pico-8 play session: hold → + tap 🅾

[t = 1 s] hold → ~1s, tap 🅾 ~2×
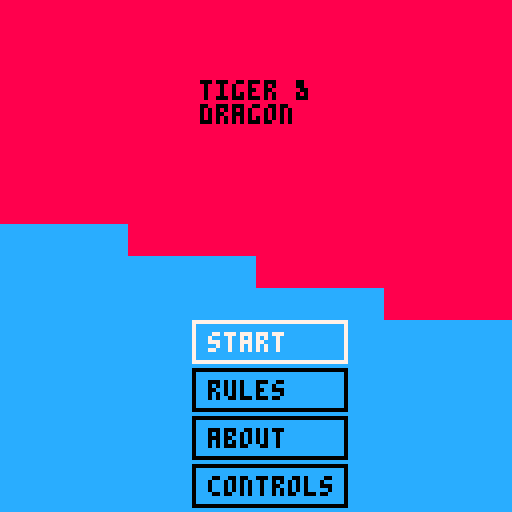
[t = 2 s] hold → ~2s, tap 🅾 ~4×
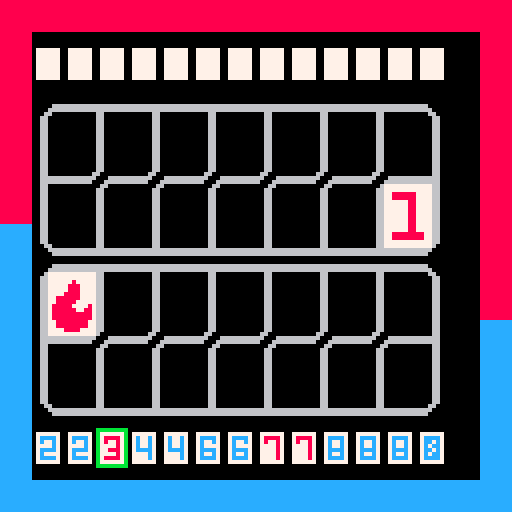
[t = 8 s] hold → ~8s, tap 🅾 ~14×
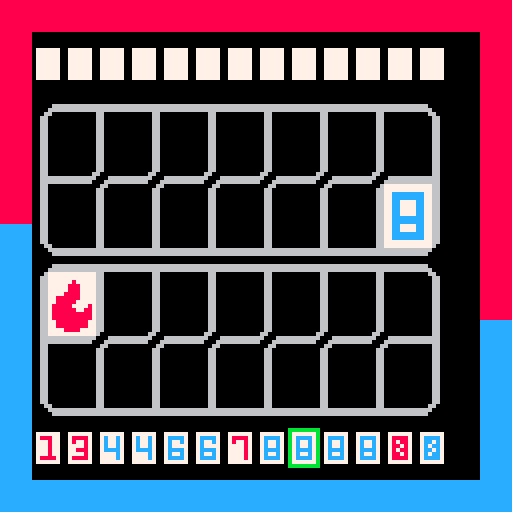

pico-8 cartridge
version 41
__lua__
-- tiger_and_dragon
-- by jesse jurman & tina howard

title_menu_options = {
  "start",
  "rules",
  "about",
  "controls"
}

function _init()
  map_state = 0 -- title screen
  menu_state = 1 -- menu option selected

  set_sr_text("tiger & dragon, an accessible experimental port, created by jesse jurman and tina howard. menu with 4 items, start selected, use up and down to move, or press x to select")
end

function _update()
  if (map_state == 0) then
    handle_title_updates()
  elseif (map_state == 1) then
    handle_game_updates()
  elseif (map_state == 2) then
    handle_rules_updates()
  elseif (map_state == 3) then
    handle_about_updates()
  elseif (map_state == 4) then
    handle_controls_updates()
  end

  update_sr()
  handle_pause_sr()
end

function _draw()
  cls()

  if (map_state == 0) then
    draw_title_screen()
  elseif (map_state == 1) then
    draw_game_screen()
  elseif (map_state == 2) then
  		draw_rules_screen()
  elseif (map_state == 3) then
  		draw_about_screen()
  elseif (map_state == 4) then
  		draw_controls_screen()
  end
end
-->8
-- pico-8 a11y template

-- this file contains functions
-- to interface with a webpage
-- and present text for screen
-- readers.
-- read more at https://github.com/jrjurman/pico-a11y-template

-- gpio addresses
a11y_start = 0x5f80
a11y_page_size = 128 - 4
a11y_end  = a11y_start + a11y_page_size
-- has the window read the page? 0 or 1
a11y_read = a11y_end + 1
-- what page are we on?
a11y_page = a11y_end + 2
-- what is the last page?
a11y_last = a11y_end + 3

-- full text to read out
a11y_text = ""

-- update screen reader function
-- this should be called at the
-- end of your update function
function update_sr()
  -- get current page
  local has_read_page = peek(a11y_read) == 1
  local page = peek(a11y_page)
  local last_page = peek(a11y_last)

  -- if we have read this page (and there are more)
  -- reset the read counter, and update the page
  if (has_read_page and page < last_page) then
    page = page + 1
    poke(a11y_read, 0)
    poke(a11y_page, page)
  end

  if (page <= last_page) then
   -- clear previous text
   for i = a11y_start,a11y_end do
     poke(i, 0)
   end

	  -- load the text for this page
	  local text_start = a11y_page_size * page
	  local text_end = a11y_page_size * (page + 1)
	  for i = 1, a11y_page_size do
	    local char = ord(a11y_text, i + text_start)
	    local addr = a11y_start + i
	    poke(addr, char)
	  end
  end
end

function set_sr_text(text)
  -- set text and page variables
  a11y_text = text
  local page_size = (#text/a11y_page_size)

  -- reset counters and set values
  poke(a11y_read, 0)
  poke(a11y_page, 0)
  poke(a11y_last, page_size)

		-- run update_sr to populate the text
  update_sr()
end

-- handle pause button
-- since this menu is not accessible
pre_paused_text = ""
function handle_pause_sr()
  -- first, check if we have pre_paused_text
  -- this is the text before pausing
  -- this will also be true right after pause menu is closed
  if (pre_paused_text != "") then
    set_sr_text(pre_paused_text)
    pre_paused_text = ""
  end

  -- then, if we just paused, update the menu text
  -- and save the existing a11y text (to load later)
  if (btn(6)) then
    pre_paused_text = a11y_text
    set_sr_text("you've entered the pause menu, read out is not available yet, press p or enter to leave")
  end
end
-->8
-- title screen

-- handle updates on title screen
function handle_title_updates()
  if (btnp(❎) or btnp(🅾️)) then
    map_state = menu_state

    if (map_state == 1) init_game_screen()
    if (map_state == 2) init_rules_screen()
    if (map_state == 3) init_about_screen()
    if (map_state == 4) init_controls_screen()
  end

  -- handle menu navigation
  if (btnp(⬇️)) then
    new_option = ((menu_state+0)%4) + 1
    update_menu_state(new_option)
  end
  if (btnp(⬆️)) then
    new_option = ((menu_state-2)%4) + 1
    update_menu_state(new_option)
  end
end

-- update and read menu state
function update_menu_state(new_option)
  menu_state = new_option
  menu_text = title_menu_options[new_option]

  set_sr_text(menu_text .. " menu item selected")
end

-- draw title screen
function draw_title_screen()
  map()

  -- draw title text
  print("tiger &", 50, 20, 0)
  print("dragon ", 50, 26, 0)
  -- print("a11y pico-8 port", 45, 32, 0)

  -- draw title options
  for i=1, #title_menu_options do
    draw_menu_option(i, title_menu_options[i])
  end
end

function draw_menu_option(i, text, selected)
  local opt_h = 10 -- height
  local opt_w = 38 -- width
  local x = 48
  local y = 68+(i*(opt_h + 2))

  local selected = menu_state == i

  -- determine color based on menu_state
  local c = selected and 7 or 0

  -- draw rect
  rect(x, y, x + opt_w, y + opt_h, c)

  -- print text
  print(text, x + 4, y + 3, c)
end
-->8
-- about screen

about_text_blocks = {
[[ you are a kung-fu master,
trading blows with the school
of the "tiger" and the school
of the "dragon". defend against
your opponent's attacks to turn
the tables and launch an attack
of  your own. ]],
[[this is a digital port of the
"tiger and dragon" game
published by oink games and
archlight games. ]],
[[this is an experiment in
building an accessible game in
pico-8, using pico-a11y-template
, created by jesse jurman and
tina howard. ]],
[[for the full experience, we
recommend checking out the
official board game!]]
}

about_scroll_offset = 0

function init_about_screen()
  set_sr_text(
    "about page, press x to return to main menu" ..
    about_text_blocks[1] ..
    about_text_blocks[2] ..
    about_text_blocks[3] ..
    about_text_blocks[4]
  )
end

function handle_about_updates()
  if (btnp(❎) or btnp(🅾️)) then
    map_state = 0
    set_sr_text("back to main menu, about selected")
  end

  -- handle scrolling
  if (btnp(⬇️) and about_scroll_offset > -40) then
    about_scroll_offset = about_scroll_offset - 6
  end
  if (btnp(⬆️) and about_scroll_offset < 0) then
    about_scroll_offset = about_scroll_offset + 6
  end
end

-- draw about screen
function draw_about_screen()
  local current_line = 1
  for text_block=1, #about_text_blocks do
    local about_lines = wrap_text(about_text_blocks[text_block])

    for line_idx = 1, #about_lines do
      current_line = current_line + 1
  		  print(about_lines[line_idx], 11, 0 + about_scroll_offset + (6*current_line), 7)
    end

    current_line = current_line + 1
  end

  map(16, 0)
end
-->8
-- text functions for about pages

function is_break(char)
  local char_code = ord(char)
  return char_code == 32 or char_code == 10 or char_code == 9
end

char_limit = 27

-- wrap text function
function wrap_text(text)
		local words = {""}
		for i=1, #text do
				local len_last_word = #words[#words]
				if is_break(text[i]) and len_last_word > 0 then
						-- create the next word
						words[#words + 1] = ""
				elseif not is_break(text[i]) then
						-- append letter to current word
						words[#words] = words[#words] .. text[i]
				end
		end
		local lines = {words[1]}
		for word_idx=2, #words do
		  -- check if adding this word would put us over
    local new_len = #lines[#lines] + #words[word_idx]
    if new_len < char_limit then
      lines[#lines] = lines[#lines] .. " " .. words[word_idx]
    else
      lines[#lines + 1] = words[word_idx]
    end
		end
		return lines
end
-->8
-- rules screen

rule_text_blocks = {
[[ at the start of the game you
and your opponent will draw 13
tiles. the player going first
draws an extra tile. ]],
[[ the first player chooses one
tile to start the attack. the
next player can play a matching
tile, or pass. the tiger matches
all even valued tiles, and the
dragon matches all odd valued
tiles. ]],
[[ if the player has a matching
tile, they can play that tile
and then start their own attack,
placing any tile they want. if
they pass or do not have a
matching tile, the attacking
player chooses any tile to put
face down on their board. ]],
[[ the player who places all of
their tiles first wins the round.
]]
}

rule_scroll_offset = 0

function init_rules_screen()
  set_sr_text(
    "rules page, press x to return to main menu" ..
    rule_text_blocks[1] ..
    rule_text_blocks[2] ..
    rule_text_blocks[3] ..
    rule_text_blocks[4]
  )
end

function handle_rules_updates()
  if (btnp(❎) or btnp(🅾️)) then
    map_state = 0
    set_sr_text("back to main menu, rules selected")
  end

  -- handle scrolling
  if (btnp(⬇️) and rule_scroll_offset > -70) then
    rule_scroll_offset = rule_scroll_offset - 6
  end
  if (btnp(⬆️) and rule_scroll_offset < 0) then
    rule_scroll_offset = rule_scroll_offset + 6
  end
end

-- draw rules screen
function draw_rules_screen()
  local current_line = 1
  for text_block=1, #rule_text_blocks do
    local rule_lines = wrap_text(rule_text_blocks[text_block])

    for line_idx = 1, #rule_lines do
      current_line = current_line + 1
  		  print(rule_lines[line_idx], 11, 0 + rule_scroll_offset + (6*current_line), 7)
    end

    current_line = current_line + 1
  end

  map(16, 0)
end
-->8
-- controls screen

control_text_blocks = {
[[ up / down - move between
score, boards, tiles ]],
[[ left / right - change tile
selection ]],
[[ x (x on keyboard) - select a 
tile ]],
[[ o (z on keyboard) - pass ]],
}

control_scroll_offset = 0

function init_controls_screen()
  set_sr_text(
    "controls page, press x to return to main menu" ..
    control_text_blocks[1] ..
    control_text_blocks[2] ..
    control_text_blocks[3] ..
    control_text_blocks[4]
  )
end

function handle_controls_updates()
  if (btnp(❎) or btnp(🅾️)) then
    map_state = 0
    set_sr_text("back to main menu, controls selected")
  end

  -- handle scrolling
  if (btnp(⬇️) and control_scroll_offset > 0) then
    control_scroll_offset = control_scroll_offset - 6
  end
  if (btnp(⬆️) and control_scroll_offset < 0) then
    control_scroll_offset = control_scroll_offset + 6
  end
end

-- draw controls screen
function draw_controls_screen()
  local current_line = 1
  for text_block=1, #control_text_blocks do
    local control_lines = wrap_text(control_text_blocks[text_block])

    for line_idx = 1, #control_lines do
      current_line = current_line + 1
  		  print(control_lines[line_idx], 11, 0 + control_scroll_offset + (6*current_line), 7)
    end

    current_line = current_line + 1
  end

  map(16, 0)
end
-->8
-- game screen

tile_pool = {}

plr_board = {}
cpu_board = {}

first_player = 0
cpu_tiles = {}
plr_tiles = {}
selected_tile = 1
selected_panel = 4

cpu_passed = false

-- 0 - player attacking
-- 1 - player defending
-- 2 - player resolving pass
-- 3 - 
game_state = -1

function init_game_screen()
  -- setup the game state
  init_game_state()
  -- set the screen reader text
end

function handle_game_updates()

  -- hitting 🅾️ sends you back to the menu (for now)
  if (btnp(🅾️)) then
    map_state = 0
    set_sr_text("back to main menu, about selected")
  end
  
  -- hitting ❎ selects the tile to place
  if (btnp(❎) and selected_panel == 4) then
    if (game_state == 0) then
      place_tile(plr_tiles, plr_board, selected_tile)
      handle_cpu_response()
    elseif (game_state == 1) then
      place_tile(plr_tiles, plr_board, selected_tile)
      game_state = 0
    elseif (game_state == 2) then
      place_tile(plr_tiles, plr_board, selected_tile, true)
      game_state = 0
    end    
  end
  
  -- moving left and right changes selected tile
  if (btnp(➡️)) then
    selected_tile = (selected_tile) % #plr_tiles + 1
  end
  if (btnp(⬅️)) then
    selected_tile = (selected_tile - 2) % #plr_tiles + 1
  end
  
  -- moving up and down changes selected panel
  if (btnp(⬆️)) then
    selected_panel = (selected_panel - 2) % 4 + 1
  end
  if (btnp(⬇️)) then
    selected_panel = (selected_panel) % 4 + 1
  end
end

function draw_game_screen()
  map(32,0)
  
  draw_plr_tiles()
  draw_cpu_tiles()
  draw_tile_cursor()
  draw_board_cursor()
  draw_cpu_cursor()
  draw_cpu_board()
  draw_plr_board()
end

function fill_tile_pool()
  tile_pool = {
    1, 2,2, 3,3,3, 4,4,4,4,
    5,5,5,5,5, 6,6,6,6,6,6,
    7,7,7,7,7,7,7,
    8,8,8,8,8,8,8,8,
    9,10 -- tiger and dragon
  }
end

function give_tiles(hand)
  local tile_idx = ceil(rnd(#tile_pool))
  local tile = deli(tile_pool,tile_idx)
  add(hand,tile)
end

function init_game_state()
  plr_board = {}
  cpu_board = {}
  
  cpu_tiles = {}
  plr_tiles = {}
  
  cpu_passed = false
  
  fill_tile_pool()

  first_player = 0 -- flr(rnd(2))
  -- give each player 13 tiles
  local cpu_limit = first_player == 0 and 14 or 13
  local plr_limit = first_player == 1 and 14 or 13
  for i=1,cpu_limit do
    give_tiles(cpu_tiles)
  end
  for i=1,plr_limit do
    give_tiles(plr_tiles)
  end
  
  -- sort the players hand
  qsort(plr_tiles) 
  
  -- add tile to board based on first player
  if first_player == 0 then
    add(plr_board, -1)
    place_tile(cpu_tiles, cpu_board, 1)
    handle_cpu_response()
  else
    add(cpu_board, -1)
  end
  
  -- set game state based on first player
  if first_player == 0 then
    game_state = 1
  else
    game_state = 0
  end
  
end

-- this for the tiles on the board to be scaled
function draw_plr_board()

  -- icon for starting tile
  spr(78,11,67,3,3)
  
  -- draw tiles player has
  for i=1,#plr_board do
    local row = ((i+1) % 2)
    local col = ceil(i / 2)
    local tile = plr_board[i]
    if tile != -1 then
      sspr(tile*8, 0,
        8,8, --width, height
        -4+(14*col), -- x
        68+(18*row), -- y
        16,16 -- stretched width, height 
      )
    end
  end
end

-- this for the tiles on the board to be scaled
function draw_cpu_board()

  -- starting tile for cpu
  spr(78,93,39,3,3,true,true)
  
  -- tiles from cpu's board
  for i=1,#cpu_board do
    local row = ((i+1) % 2)
    local col = ceil(i / 2)
    local tile = cpu_board[i]
    if tile != -1 then
      sspr(tile*8, 0,
        8,8, --width, height
        108+(-14*col), -- x
        46+(-18*row), -- y
        16,16 -- stretched width, height 
      )
    end
  end
end

function draw_plr_tiles()
  for i=1,#plr_tiles do
    local tile = plr_tiles[i]
    spr(tile, 0.5+(8*i), 108)
  end
end

function draw_cpu_tiles()
  for i=1,#cpu_tiles do
    local tile = 11
    spr(tile, 0.5+(8*i), 12)
  end
end

function draw_tile_cursor()
  if selected_panel != 4 then
    return
  end
  rect(
    0.5+(8*selected_tile), 107, 
    7.5+(8*selected_tile), 116,
    11)
end

function draw_board_cursor()
  if selected_panel != 3 and selected_panel != 2 then
    return
  end
  rect(
    9, -55+(40*selected_panel), 
    109, -14+(39*selected_panel),
    11)
end

function draw_cpu_cursor()
  if selected_panel != 1 then
    return
  end
  rect(8, 11, 119, 20, 11)
end

function place_tile(tiles, board, idx, is_passing)
  local tile = deli(tiles,idx)
  if (is_passing) then
    add(board, 11)
  else
    add(board,tile)
  end
end

function handle_cpu_response()
  -- either defends + attacks
  -- or the cpu will pass
  -- todo: handle pass from plr
  
  if (game_state == 0) then
    -- player has attacked
    -- read the player tile
    local plr_tile = plr_board[#plr_board]
    
    -- check if cpu has a matching tile
    local matching_idx = find_matching_tile_index(plr_tile, cpu_tiles)
    if (matching_idx != -1) then
      -- we have a matching tile
      place_tile(cpu_tiles, cpu_board, matching_idx)
      -- we can now attack
      place_tile(cpu_tiles, cpu_board, 1)
      -- player is now defending
      game_state = 1
    else
      -- cpu is passing
      game_state = 2
    end
  end
end

function find_matching_tile_index(tile, hand)
  for i=1,#hand do
    hand_tile = hand[i]
    -- check if the tile matches
    if hand_tile == tile then
      return i
    end
    
    -- if the tile is odd, check if this is the tiger
    if hand_tile == 9 and tile % 2 == 1 then
      return i
    end
    
    -- if the tile is even, check if this is the dragon
    if hand_tile == 10 and tile % 2 == 0 then
      return i
    end
    
    -- if the tile is the dragon or tiger, any even or odd tile will match
    if hand_tile % 2 == 1 and tile == 9 then
      return i
    end
    
    if hand_tile % 2 == 0 and tile == 10 then
      return i
    end  
  end
  
  return -1
end


-->8
-- qsort, from code snippets

-- qsort(a,c,l,r)
--
-- a
--    array to be sorted,
--    in-place
-- c
--    comparator function(a,b)
--    (default=return a<b)
-- l
--    first index to be sorted
--    (default=1)
-- r
--    last index to be sorted
--    (default=#a)
--
-- typical usage:
--   qsort(array)
--   -- custom descending sort
--   qsort(array,function(a,b) return a>b end)
--
function qsort(a,c,l,r)
	c,l,r=c or function(a,b) return a<b end,l or 1,r or #a
	if l<r then
		if c(a[r],a[l]) then
			a[l],a[r]=a[r],a[l]
		end
		local lp,k,rp,p,q=l+1,l+1,r-1,a[l],a[r]
		while k<=rp do
			local swaplp=c(a[k],p)
			-- "if a or b then else"
			-- saves a token versus
			-- "if not (a or b) then"
			if swaplp or c(a[k],q) then
			else
				while c(q,a[rp]) and k<rp do
					rp-=1
				end
				a[k],a[rp],swaplp=a[rp],a[k],c(a[rp],p)
				rp-=1
			end
			if swaplp then
				a[k],a[lp]=a[lp],a[k]
				lp+=1
			end
			k+=1
		end
		lp-=1
		rp+=1
		-- sometimes lp==rp, so 
		-- these two lines *must*
		-- occur in sequence;
		-- don't combine them to
		-- save a token!
		a[l],a[lp]=a[lp],a[l]
		a[r],a[rp]=a[rp],a[r]
		qsort(a,c,l,lp-1       )
		qsort(a,c,  lp+1,rp-1  )
		qsort(a,c,       rp+1,r)
	end
end
__gfx__
00000000077777700777777007777770077777700777777007777770077777700777777007777770077777700777777000000000000000000000000000000000
000000000788877007cccc700788887007c77c700788887007cccc700788887007cccc700788887007cccc700777777000666666666666666666666666666000
007007000777877007c77c700787787007c77c700787777007c77c700787787007c77c700787887007cc7c700777777006777777600000060000006000000600
000770000777877007777c700777787007c77c700787777007c777700777787007c77c700788787007c7cc700777777006777777600000060000006000000600
000770000777877007cccc700778887007cccc700788887007cccc700777787007cccc700787887007cc7c700777777006778777600000060000006000000600
007007000777877007c777700777787007777c700777787007c77c700777787007c77c700788787007c7cc700777777006788787600000060000006000000600
000000000788887007cccc700788887007777c700788887007cccc700777787007cccc700788887007cccc700777777006788887600000060000006000000600
00000000077777700777777007777770077777700777777007777770077777700777777007777770077777700777777006788887600000060000006000000600
88888888cccccccc0000000000000000000000000000000000000000000000000000000000000000000000000000000006778877600000060000006000000600
88888888cccccccc0000000000000000000000000000000000000000000000000000000000000000000000000000000006777777600000060000006000000600
88888888cccccccc6666666600000000000000000000000000000000000000000000000000000000000000000000000006777776000000600000060000000600
88888888cccccccc6666666600000000000000000000000000000000000000000000000000000000000000000000000006666660066666006666600666666600
88888888cccccccc6666666600000000000000000000000000000000000000000000000000000000000000000000000006000000600000060000006000000600
88888888cccccccc6666666600000000000000000000000000000000000000000000000000000000000000000000000006000000600000060000006000000600
88888888cccccccc0000000000000000000000000000000000000000000000000000000000000000000000000000000006000000600000060000006000000600
88888888cccccccc0000000000000000000000000000000000000000000000000000000000000000000000000000000006000000600000060000006000000600
00000000000000000000000000000000000000000000000000000000000000000000000000000000000000000000000006000000600000060000006000000600
00000000000000000000000000000000000000000000000000000000000000000000000000000000000000000000000006000000600000060000006000000600
00000000000000000000000000000000000000000000000000000000000000000000000000000000000000000000000006000000600000060000006000000600
00000000000000000000000000000000000000000000000000000000000000000000000000000000000000000000000006000000600000060000006000000600
00000000000000000000000000000000000000000000000000000000000000000000000000000000000000000000000000666666666666666666666666666000
00000000000000000000000000000000000000000000000000000000000000000000000000000000000000000000000000000000000000000000000000000000
00000000000000000000000000000000000000000000000000000000000000000000000000000000000000000000000000000000000000000000000000000000
00000000000000000000000000000000000000000000000000000000000000000000000000000000000000000000000000000000000000000000000000000000
00000000000000000000000000000000000000000000000000000000000000000000000000000000000000000000000000000000000000000000000000000000
00000000000000000000000000000000000000000000000000000000000000000000000000000000000000000000000000000000000000000000000000000000
00000000000000000000000000000000000000000000000000000000000000000000000000000000000000000000000000000000000000000000000000000000
00000000000000000000000000000000000000000000000000000000000000000000000000000000000000000000000000000000000000000000000000000000
00000000000000000000000000000000000000000000000000000000000000000000000000000000000000000000000000000000000000000000000000000000
00000000000000000000000000000000000000000000000000000000000000000000000000000000000000000000000000000000000000000000000000000000
00000000000000000000000000000000000000000000000000000000000000000000000000000000000000000000000000000000000000000000000000000000
00000000000000000000000000000000000000000000000000000000000000000000000000000000000000000000000000000000000000000000000000000000
00000000000000000000000000000000000000000000000000000000000000000000000000000000000000000000000000000000000000000000000000000000
00000000000000000000000000000000000000000000000000000000000000000000000000000000000000000000000000000000000000000777777777777000
00000666666666666666666666666666666666666666666666666666666666666666666666666666666666666666666666600000000000000777777777777000
00006666666666666666666666666666666666666666666666666666666666666666666666666666666666666666666666660000000000000777777877777000
00066000000000006600000000000066000000000000660000000000006600000000000066000000000000660000000000066000000000000777778887777000
00660000000000006600000000000066000000000000660000000000006600000000000066000000000000660000000000006600000000000777778887777000
00660000000000006600000000000066000000000000660000000000006600000000000066000000000000660000000000006600000000000777788887777000
00660000000000006600000000000066000000000000660000000000006600000000000066000000000000660000000000006600000000000778888887777000
00660000000000006600000000000066000000000000660000000000006600000000000066000000000000660000000000006600000000000778888877777000
00660000000000006600000000000066000000000000660000000000006600000000000066000000000000660000000000006600000000000788888777787000
00660000000000006600000000000066000000000000660000000000006600000000000066000000000000660000000000006600000000000788888877887000
00660000000000006600000000000066000000000000660000000000006600000000000066000000000000660000000000006600000000000788888888887000
00660000000000006600000000000066000000000000660000000000006600000000000066000000000000660000000000006600000000000788888888887000
00660000000000006600000000000066000000000000660000000000006600000000000066000000000000660000000000006600000000000778888888877000
00660000000000006600000000000066000000000000660000000000006600000000000066000000000000660000000000006600000000000778888888877000
00660000000000006600000000000066000000000000660000000000006600000000000066000000000000660000000000006600000000000777788887777000
00660000000000006600000000000066000000000000660000000000006600000000000066000000000000660000000000006600000000000777777777777000
00660000000000006600000000000066000000000000660000000000006600000000000066000000000000660000000000006600000000000000000000000000
00660000000000006600000000000066000000000000660000000000006600000000000066000000000000660000000000006600000000000000000000000000
00660000000000066000000000000660000000000006600000000000066000000000000660000000000006600000000000006600000000000000000000000000
00666666666666660006666666666600066666666666000666666666660006666666666600066666666666000666666666666600000000000000000000000000
00666666666666600066666666666000666666666660006666666666600066666666666000666666666660006666666666666600000000000000000000000000
00660000000000000660000000000006600000000000066000000000000660000000000006600000000000066000000000006600000000000000000000000000
00660000000000006600000000000066000000000000660000000000006600000000000066000000000000660000000000006600000000000000000000000000
00660000000000006600000000000066000000000000660000000000006600000000000066000000000000660000000000006600000000000000000000000000
00660000000000006600000000000066000000000000660000000000006600000000000066000000000000660000000000006600000000000000000000000000
00660000000000006600000000000066000000000000660000000000006600000000000066000000000000660000000000006600000000000000000000000000
00660000000000006600000000000066000000000000660000000000006600000000000066000000000000660000000000006600000000000000000000000000
00660000000000006600000000000066000000000000660000000000006600000000000066000000000000660000000000006600000000000000000000000000
00660000000000006600000000000066000000000000660000000000006600000000000066000000000000660000000000006600000000000000000000000000
00660000000000006600000000000066000000000000660000000000006600000000000066000000000000660000000000006600000000000000000000000000
00660000000000006600000000000066000000000000660000000000006600000000000066000000000000660000000000006600000000000000000000000000
00660000000000006600000000000066000000000000660000000000006600000000000066000000000000660000000000006600000000000000000000000000
00660000000000006600000000000066000000000000660000000000006600000000000066000000000000660000000000006600000000000000000000000000
00660000000000006600000000000066000000000000660000000000006600000000000066000000000000660000000000006600000000000000000000000000
00660000000000006600000000000066000000000000660000000000006600000000000066000000000000660000000000006600000000000000000000000000
00660000000000006600000000000066000000000000660000000000006600000000000066000000000000660000000000006600000000000000000000000000
00066000000000006600000000000066000000000000660000000000006600000000000066000000000000660000000000066000000000000000000000000000
00006666666666666666666666666666666666666666666666666666666666666666666666666666666666666666666666660000000000000000000000000000
00000666666666666666666666666666666666666666666666666666666666666666666666666666666666666666666666600000000000000000000000000000
__map__
1010101010101010101010101010101010101010101010101010101010101010101010101010101010101010101010100000000000000000000000000000000000000000000000000000000000000000000000000000000000000000000000000000000000000000000000000000000000000000000000000000000000000000
1010101010101010101010101010101010000000000000000000000000000010100000000000000000000000000000100000000000000000000000000000000000000000000000000000000000000000000000000000000000000000000000000000000000000000000000000000000000000000000000000000000000000000
1010101010101010101010101010101010000000000000000000000000000010100000000000000000000000000000100000000000000000000000000000000000000000000000000000000000000000000000000000000000000000000000000000000000000000000000000000000000000000000000000000000000000000
101010101010101010101010101010101000000000000000000000000000001010404142434445464748494a4b4c4d100000000000000000000000000000000000000000000000000000000000000000000000000000000000000000000000000000000000000000000000000000000000000000000000000000000000000000
101010101010101010101010101010101000000000000000000000000000001010505152535455565758595a5d5c5d100000000000000000000000000000000000000000000000000000000000000000000000000000000000000000000000000000000000000000000000000000000000000000000000000000000000000000
101010101010101010101010101010101000000000000000000000000000001010606162636465666768696a6b6c6d100000000000000000000000000000000000000000000000000000000000000000000000000000000000000000000000000000000000000000000000000000000000000000000000000000000000000000
101010101010101010101010101010101000000000000000000000000000001010707172737475767778797a7d7c7f100000000000000000000000000000000000000000000000000000000000000000000000000000000000000000000000000000000000000000000000000000000000000000000000000000000000000000
111111111010101010101010101010101100000000000000000000000000001011808182838485868788898a8b8c8f100000000000000000000000000000000000000000000000000000000000000000000000000000000000000000000000000000000000000000000000000000000000000000000000000000000000000000
111111111111111110101010101010101100000000000000000000000000001011404142434445464748494a4b4c9f100000000000000000000000000000000000000000000000000000000000000000000000000000000000000000000000000000000000000000000000000000000000000000000000000000000000000000
111111111111111111111111101010101100000000000000000000000000001011505152535455565758595a5d5c00100000000000000000000000000000000000000000000000000000000000000000000000000000000000000000000000000000000000000000000000000000000000000000000000000000000000000000
111111111111111111111111111111111100000000000000000000000000001111606162636465666768696a6b6c00110000000000000000000000000000000000000000000000000000000000000000000000000000000000000000000000000000000000000000000000000000000000000000000000000000000000000000
111111111111111111111111111111111100000000000000000000000000001111707172737475767778797a7d7c00110000000000000000000000000000000000000000000000000000000000000000000000000000000000000000000000000000000000000000000000000000000000000000000000000000000000000000
111111111111111111111111111111111100000000000000000000000000001111808182838485868788898a8b8c00110000000000000000000000000000000000000000000000000000000000000000000000000000000000000000000000000000000000000000000000000000000000000000000000000000000000000000
1111111111111111111111111111111111000000000000000000000000000011110000000000000000000000000000110000000000000000000000000000000000000000000000000000000000000000000000000000000000000000000000000000000000000000000000000000000000000000000000000000000000000000
1111111111111111111111111111111111000000000000000000000000000011110000000000000000000000000000110000000000000000000000000000000000000000000000000000000000000000000000000000000000000000000000000000000000000000000000000000000000000000000000000000000000000000
1111111111111111111111111111111111111111111111111111111111111111111111111111111111111111111111110000000000000000000000000000000000000000000000000000000000000000000000000000000000000000000000000000000000000000000000000000000000000000000000000000000000000000
